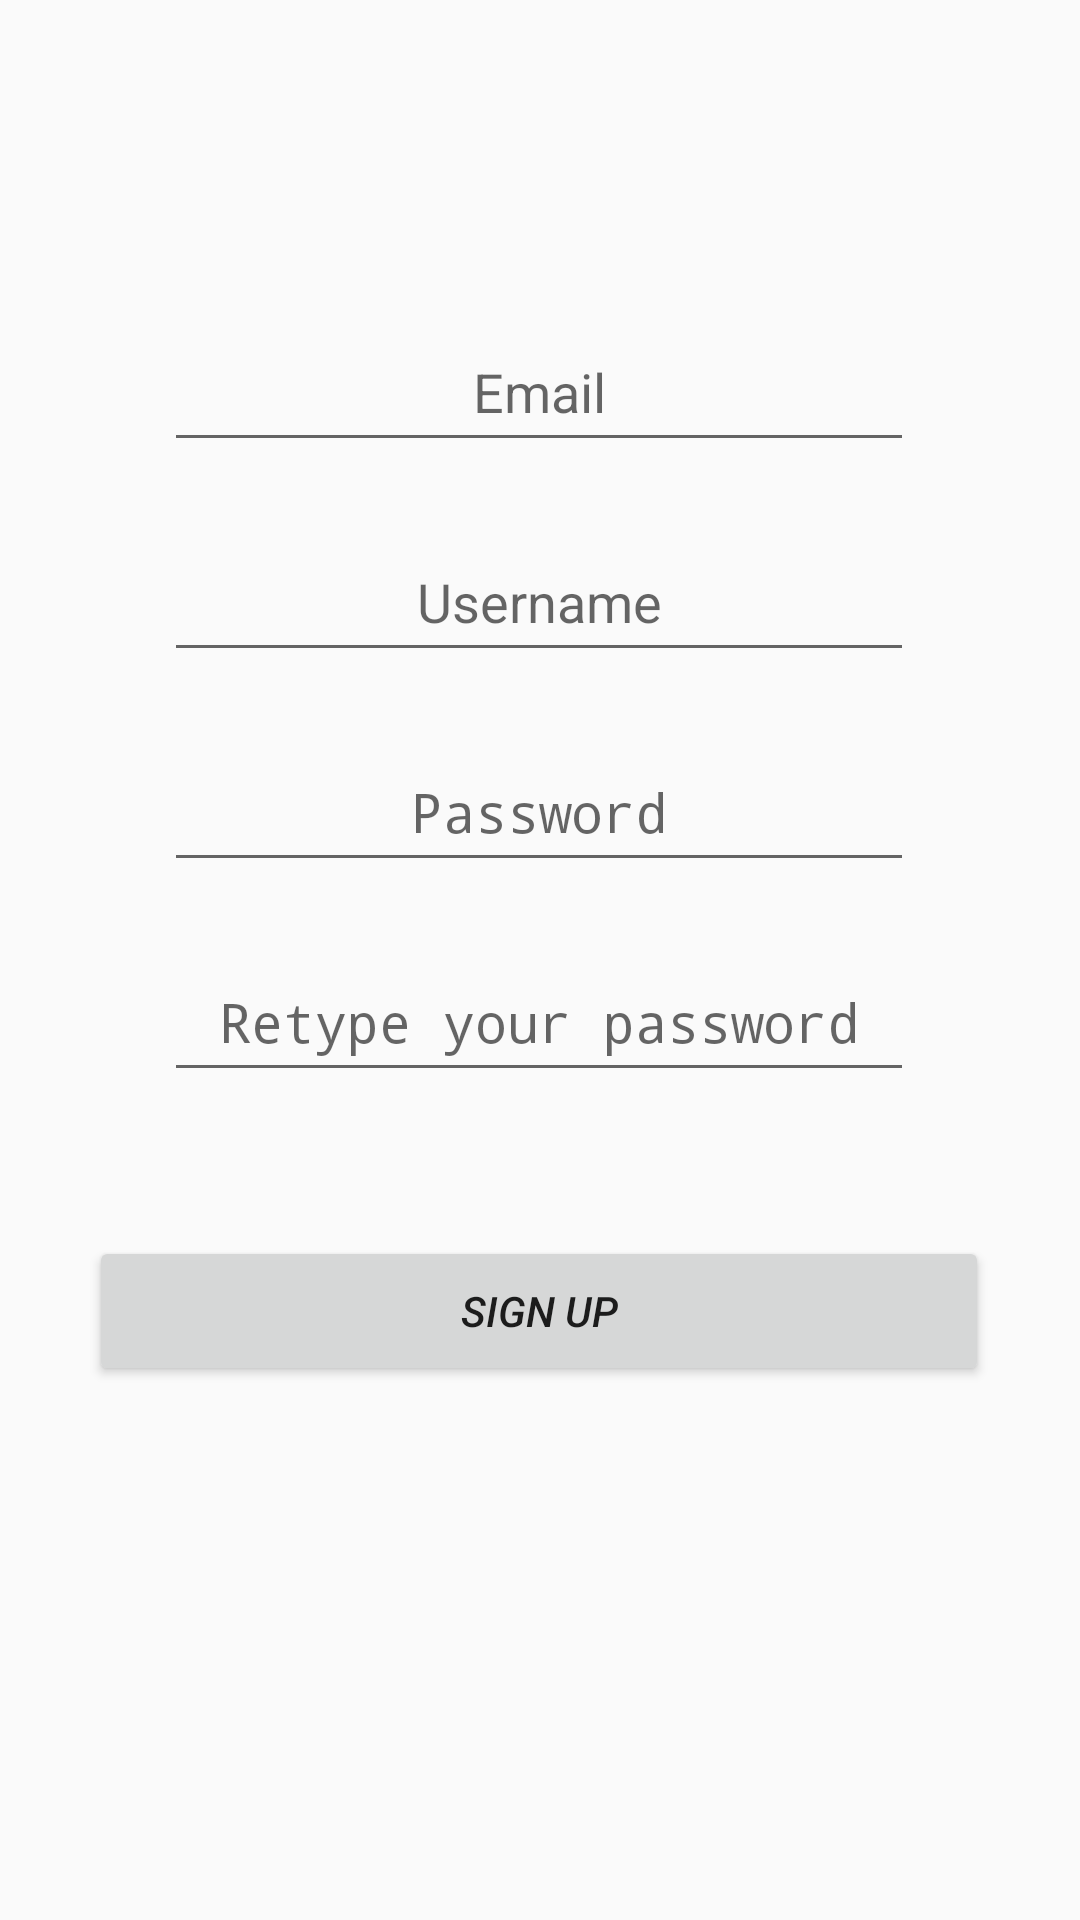

The Android layout XML behind this screen, and the referenced resources:
<!-- AndroidManifest.xml: application theme AppTheme -->
<!-- res/layout/activity_sing_up.xml -->
<?xml version="1.0" encoding="utf-8"?>
<androidx.constraintlayout.widget.ConstraintLayout
        xmlns:android="http://schemas.android.com/apk/res/android"
        xmlns:app="http://schemas.android.com/apk/res-auto" xmlns:tools="http://schemas.android.com/tools" android:layout_width="match_parent"
        android:layout_height="match_parent">

    <EditText
            android:layout_width="250dp"
            android:layout_height="50dp"
            android:hint="@string/email"
            android:id="@+id/editText_email"
            android:gravity="center" android:layout_marginTop="104dp"
            app:layout_constraintTop_toTopOf="parent" android:layout_marginStart="8dp"
            app:layout_constraintStart_toStartOf="parent" android:layout_marginEnd="8dp"
            app:layout_constraintEnd_toEndOf="parent" app:layout_constraintHorizontal_bias="0.496"/>
    <EditText
            android:layout_width="250dp"
            android:layout_height="50dp"
            android:hint="@string/username"
            android:id="@+id/editText_username"
            android:gravity="center" android:layout_marginTop="20dp"
            app:layout_constraintTop_toBottomOf="@+id/editText_email" android:layout_marginStart="8dp"
            app:layout_constraintStart_toStartOf="parent" android:layout_marginEnd="8dp"
            app:layout_constraintEnd_toEndOf="parent" app:layout_constraintHorizontal_bias="0.496"/>
    <EditText
            android:id="@+id/editText_password"
            android:layout_width="250dp"
            android:layout_height="50dp"
            android:hint="@string/password"
            android:inputType="textPassword"
            android:gravity="center" android:layout_marginTop="20dp"
            app:layout_constraintTop_toBottomOf="@+id/editText_username" android:layout_marginStart="8dp"
            app:layout_constraintStart_toStartOf="parent" android:layout_marginEnd="8dp"
            app:layout_constraintEnd_toEndOf="parent" app:layout_constraintHorizontal_bias="0.496"/>
    <EditText
            android:id="@+id/editText_retype_password"
            android:layout_width="250dp"
            android:layout_height="50dp"
            android:hint="@string/retype_your_password"
            android:inputType="textPassword"
            android:gravity="center" android:layout_marginTop="20dp"
            app:layout_constraintTop_toBottomOf="@+id/editText_password" android:layout_marginStart="8dp"
            app:layout_constraintStart_toStartOf="parent" android:layout_marginEnd="8dp"
            app:layout_constraintEnd_toEndOf="parent" app:layout_constraintHorizontal_bias="0.496"/>
    <Button
            android:layout_width="300dp"
            android:layout_height="50dp"
            android:text="@string/SIGN_UP"
            android:textStyle="normal|italic"
            android:id="@+id/button_sign_up"
            android:layout_marginTop="48dp"
            app:layout_constraintTop_toBottomOf="@+id/editText_retype_password" android:layout_marginStart="8dp"
            app:layout_constraintStart_toStartOf="parent" android:layout_marginEnd="8dp"
            app:layout_constraintEnd_toEndOf="parent" app:layout_constraintHorizontal_bias="0.494"/>
</androidx.constraintlayout.widget.ConstraintLayout>
<!-- resources referenced by this layout -->
<resources>
  <string name="SIGN_UP">SIGN UP</string>
  <string name="email">Email</string>
  <string name="password">Password</string>
  <string name="retype_your_password">Retype your password</string>
  <string name="username">Username</string>
  <style name="AppTheme" parent="Theme.AppCompat.Light.DarkActionBar">
          
          <item name="colorPrimary">@color/secondary_text</item>
          <item name="colorPrimaryDark">@color/black</item>
          <item name="colorAccent">@color/colorAccent</item>
      </style>
  <color name="secondary_text">#757575</color>
  <color name="black">#000000</color>
  <color name="colorAccent">#D81B60</color>
</resources>
